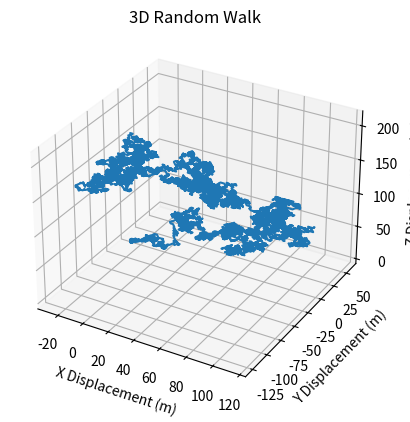

Here is the Python script that generated this plot:
# -*- coding: utf-8 -*-
"""
Created on Tue Oct  8 13:45:25 2019
Nathan Marshall

Random walk in 3D
"""
#%%
import numpy as np
import matplotlib.pyplot as plt
from mpl_toolkits.mplot3d import Axes3D

num_steps = 10000
dx = 1
dy = 1
dz = 1
x0 = 0
y0 = 0
z0 = 0
x = [x0]
y = [y0]
z = [z0]

for i in range(0, num_steps):
    x.append(x[-1] + np.random.choice([-dx, dx]))
    y.append(y[-1] + np.random.choice([-dy, dy]))
    z.append(z[-1] + np.random.choice([-dz, dz]))
    
fig1 = plt.figure()
ax = fig1.add_subplot(111, projection='3d')
ax.plot(x, y, z)
ax.set_xlabel('X Displacement (m)')
ax.set_ylabel('Y Displacement (m)')
ax.set_zlabel('Z Displacement (m)')
ax.set_title('3D Random Walk')
